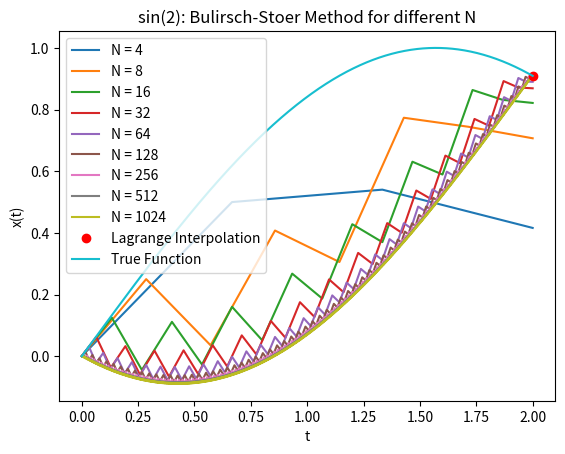

The script that saved this image:
#change the values of a and b to get different results

x_0 = 0 # Initial value
t = 0  # Start time
a = 0   # Start time
b = 2  # End time





import numpy as np
import matplotlib.pyplot as plt

def x_n_func(x_n_2,x_n_1,h,function,t,n):



    x_n = x_n_2 + 2 * h * function(t + (n - 1)*h, x_n_1)
    return x_n

def bulirsch_stoer(x_0,function,t,h,N):
    x_list=[]
    x_list.append(x_0)
    x_1=x_0+function(t,x_0)*h
    x_list.append(x_1)
    for i in range(1,N-2):
        n=N-i
        x_n_2=x_list[i-1]
        x_n_1=x_list[i]
        x_n=x_n_func(x_n_2,x_n_1,h,function,t,n)
        x_list.append(x_n)
    H=h*N
    x_n=1/2 * (x_list[-1] + x_list[-2] + h * function(t+H, x_list[-1]))
    x_list.append(x_n)
    return x_list

# Define the derivative function
def f(t, x):
    return np.cos(t)



x_list = []
time_list = []

h_list = []
x_t_plus_h = []

N_list = []

N_start = 2

from scipy.interpolate import lagrange
lagrange_val=[]
lagrange_func=0
iterations=0
while True:
    iterations+=1
    print("Iteration: "+str(iterations))
    N_start = N_start*2
    h = np.float64((b - a) / N_start)
    x = bulirsch_stoer(x_0, f, t, h, N_start)


    t_list = np.linspace(a, b, N_start)

    #for plotting
    x_list.append(x)
    time_list.append(t_list)

    #last value of x
    x_t_plus_h.append(x[-1])

    N_list.append(N_start)
    h_list.append(h)
    if len(h_list) > 1:
        #calulate the lagrange interpolation
        x_lagrange = lagrange(h_list, x_t_plus_h)
        #print("The lagrange polynomial is: "+ str(x_lagrange))
        x_lagrange_0 = x_lagrange(0)
        if len(lagrange_val) > 1:
            if abs(x_lagrange_0 - lagrange_val[-1]) < 10**(-13):
                lagrange_final=x_lagrange
                break
            else:
                lagrange_val.append(x_lagrange_0)
        else:
            lagrange_val.append(x_lagrange_0)

print("The exact matimatical solution of the function sin({}) is: ".format(b)+str(np.sin(b)))
print("The numerical solution using the Langrange’s polynomial and Richardson extrapolation for max N={} with a difference of less than 10^-13 between two interpolations is: ".format(N_list[-1]) + str(lagrange_val[-1]))


for i in range(len(x_list)):
    plt.plot(time_list[i], x_list[i], label='N = {}'.format(N_list[i]))
#add the polinomial as a point
plt.plot(b, lagrange_val[-1], 'ro', label='Lagrange Interpolation')


time_list = np.linspace(a, b, 1000)
plt.plot(time_list, np.sin(time_list), label='True Function')
plt.xlabel('t')
plt.ylabel('x(t)')
plt.title('sin({}): Bulirsch-Stoer Method for different N'.format(b))
plt.legend()
plt.show()
